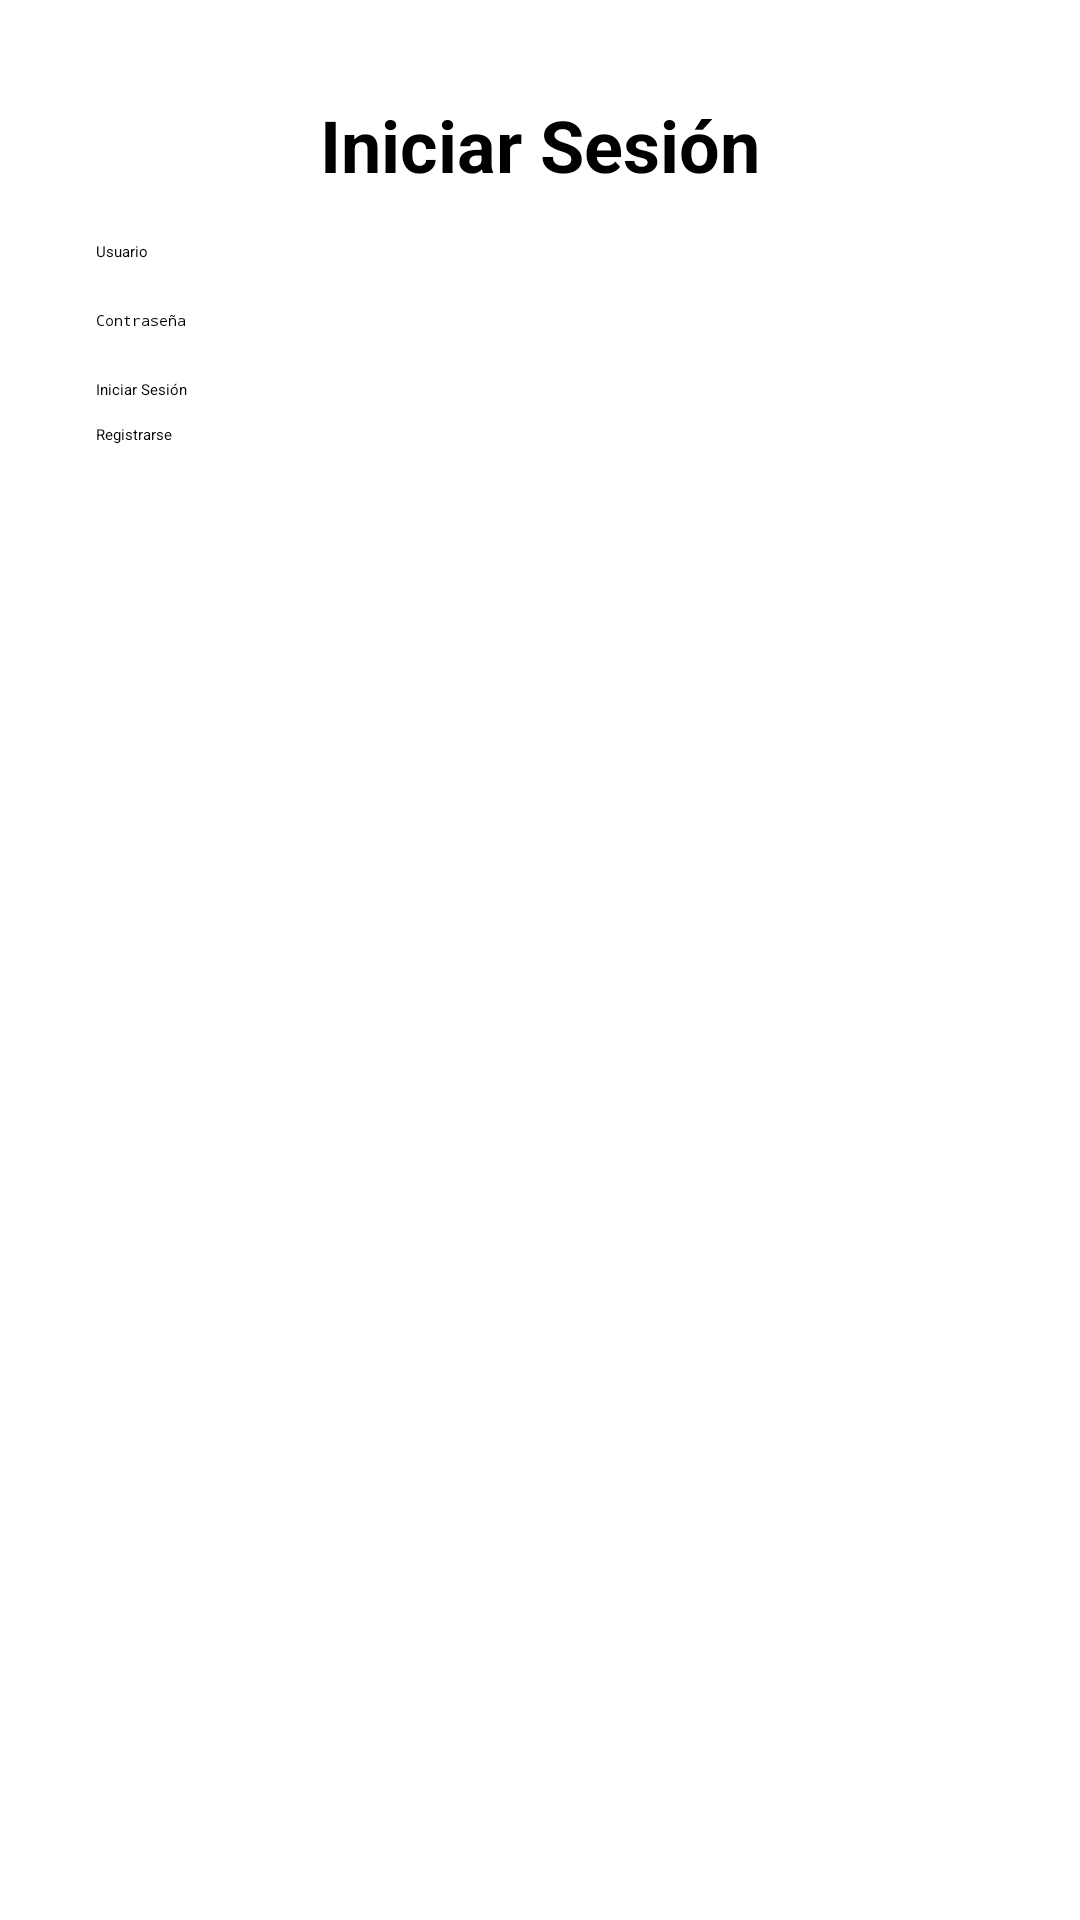

Produce the Android XML layout that renders to this screen, including the resource entries it uses.
<!-- AndroidManifest.xml: application theme Theme.ProyectoExtraordinario -->
<!-- res/layout/activity_login.xml -->
<?xml version="1.0" encoding="utf-8"?>
<androidx.constraintlayout.widget.ConstraintLayout xmlns:android="http://schemas.android.com/apk/res/android"
    xmlns:app="http://schemas.android.com/apk/res-auto"
    xmlns:tools="http://schemas.android.com/tools"
    android:layout_width="match_parent"
    android:layout_height="match_parent"
    tools:context=".activities.LoginActivity">

    <TextView
        android:id="@+id/titulo"
        android:layout_width="wrap_content"
        android:layout_height="wrap_content"
        android:text="Iniciar Sesión"
        android:textSize="24sp"
        android:textStyle="bold"
        app:layout_constraintTop_toTopOf="parent"
        app:layout_constraintStart_toStartOf="parent"
        app:layout_constraintEnd_toEndOf="parent"
        android:layout_marginTop="32dp" />

    <EditText
        android:id="@+id/usuario"
        android:layout_width="0dp"
        android:layout_height="wrap_content"
        android:hint="Usuario"
        android:inputType="text"
        app:layout_constraintTop_toBottomOf="@id/titulo"
        app:layout_constraintStart_toStartOf="parent"
        app:layout_constraintEnd_toEndOf="parent"
        android:layout_marginTop="16dp"
        android:layout_marginHorizontal="32dp" />

    <EditText
        android:id="@+id/contrasena"
        android:layout_width="0dp"
        android:layout_height="wrap_content"
        android:hint="Contraseña"
        android:inputType="textPassword"
        app:layout_constraintTop_toBottomOf="@id/usuario"
        app:layout_constraintStart_toStartOf="parent"
        app:layout_constraintEnd_toEndOf="parent"
        android:layout_marginTop="16dp"
        android:layout_marginHorizontal="32dp" />

    <Button
        android:id="@+id/btnLogin"
        android:layout_width="0dp"
        android:layout_height="wrap_content"
        android:text="Iniciar Sesión"
        app:layout_constraintTop_toBottomOf="@id/contrasena"
        app:layout_constraintStart_toStartOf="parent"
        app:layout_constraintEnd_toEndOf="parent"
        android:layout_marginTop="16dp"
        android:layout_marginHorizontal="32dp" />

    <Button
        android:id="@+id/btnRegistro"
        android:layout_width="0dp"
        android:layout_height="wrap_content"
        android:text="Registrarse"
        app:layout_constraintTop_toBottomOf="@id/btnLogin"
        app:layout_constraintStart_toStartOf="parent"
        app:layout_constraintEnd_toEndOf="parent"
        android:layout_marginTop="8dp"
        android:layout_marginHorizontal="32dp" />

</androidx.constraintlayout.widget.ConstraintLayout>
<!-- resources referenced by this layout -->
<resources>

</resources>
